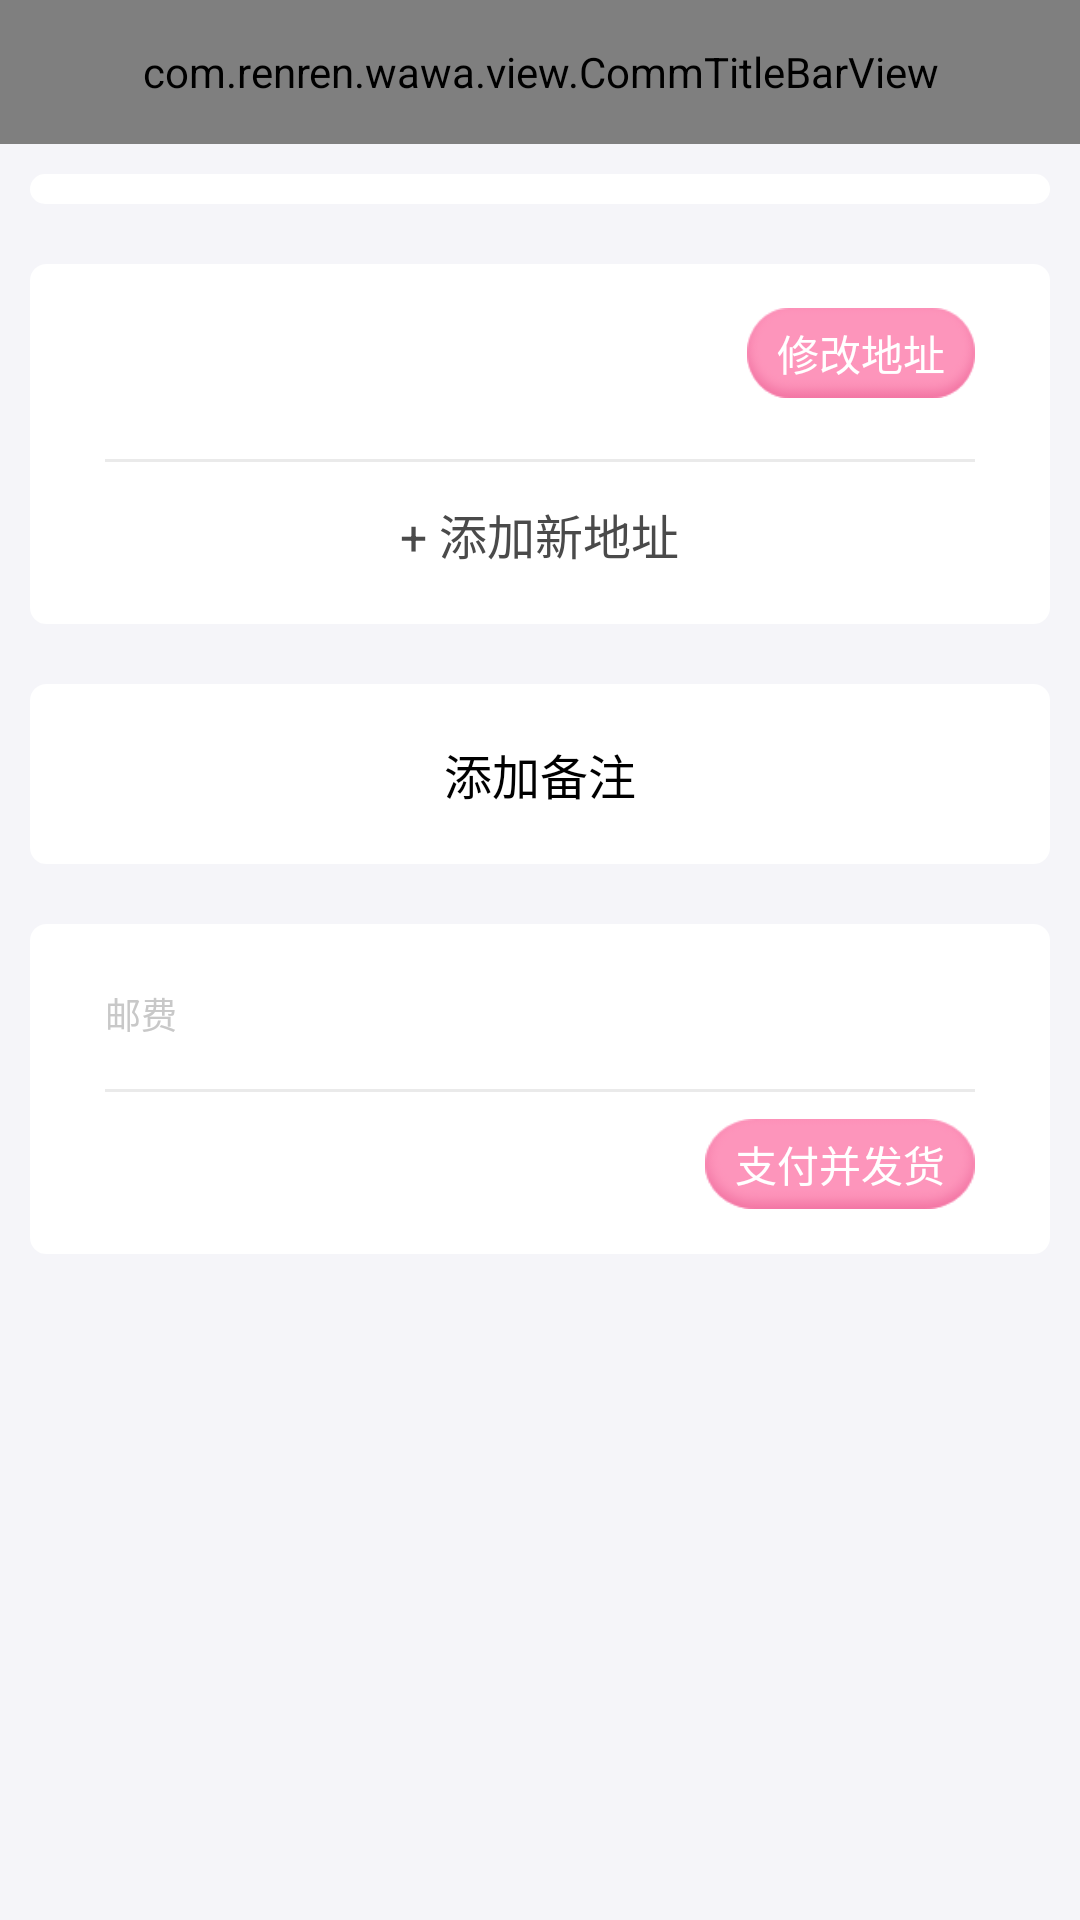

Here is an Android app screen rendered from its layout file. Give the layout XML and the strings, colors and styles it references.
<!-- AndroidManifest.xml: application theme AppTheme -->
<!-- res/layout/activity_request_sent_out_goods.xml -->
<?xml version="1.0" encoding="utf-8"?>
<LinearLayout xmlns:android="http://schemas.android.com/apk/res/android"
    xmlns:app="http://schemas.android.com/apk/res-auto"
    android:layout_width="match_parent"
    android:layout_height="match_parent"
    android:background="@color/view_bg_1"
    android:orientation="vertical">

    <com.renren.wawa.view.CommTitleBarView
        android:id="@+id/title_bar"
        style="@style/CommTitleBarViewStyle"
        app:titleText="@string/request_shipping" />

    <ScrollView
        android:layout_width="match_parent"
        android:layout_height="match_parent">

        <LinearLayout
            android:layout_width="match_parent"
            android:layout_height="wrap_content"
            android:orientation="vertical">


            <LinearLayout
                android:layout_width="match_parent"
                android:layout_height="match_parent"
                android:orientation="vertical"
                android:padding="@dimen/dp10">

                <android.support.v7.widget.RecyclerView
                    android:id="@+id/productor_order_recycler_view"
                    android:layout_width="match_parent"
                    android:layout_height="wrap_content"
                    android:background="@drawable/bg_border_view" />

                <LinearLayout
                    android:layout_width="match_parent"
                    android:layout_height="wrap_content"
                    android:layout_marginTop="@dimen/dp20"
                    android:background="@drawable/bg_border_view"
                    android:orientation="vertical">
                    
                    <RelativeLayout
                        android:id="@+id/user_address_layout"
                        android:layout_width="match_parent"
                        android:layout_height="@dimen/dp60"
                        android:gravity="center_vertical"
                        android:paddingLeft="@dimen/dp20"
                        android:paddingRight="@dimen/dp20">

                        <TextView
                            android:id="@+id/user_nickname"
                            android:layout_width="wrap_content"
                            android:layout_height="wrap_content"
                            android:gravity="center_vertical"
                            android:textColor="@android:color/black"
                            android:textSize="@dimen/sp14" />

                        <TextView
                            android:id="@+id/user_phone"
                            android:layout_width="wrap_content"
                            android:layout_height="wrap_content"
                            android:layout_marginLeft="@dimen/dp10"
                            android:layout_toRightOf="@+id/user_nickname"
                            android:gravity="center_vertical"
                            android:textColor="@android:color/black"
                            android:textSize="@dimen/sp14" />


                        <TextView
                            android:id="@+id/user_address"
                            android:layout_width="wrap_content"
                            android:layout_height="wrap_content"
                            android:layout_below="@+id/user_nickname"
                            android:layout_marginTop="@dimen/dp5"
                            android:ellipsize="end"
                            android:gravity="center_vertical"
                            android:maxLines="1"
                            android:textColor="@color/gray"
                            android:textSize="@dimen/sp12" />

                        <TextView
                            android:id="@+id/modify_address_txt"
                            android:layout_width="wrap_content"
                            android:layout_height="@dimen/dp30"
                            android:layout_alignParentRight="true"
                            android:background="@mipmap/green_button_bg"
                            android:gravity="center"
                            android:paddingLeft="@dimen/dp10"
                            android:paddingRight="@dimen/dp10"
                            android:text="@string/modify_address"
                            android:textColor="@color/white"
                            android:textSize="@dimen/sp14" />

                    </RelativeLayout>

                    
                    <RelativeLayout
                        android:layout_width="match_parent"
                        android:layout_height="@dimen/dp50"
                        android:gravity="center_vertical"
                        android:paddingLeft="@dimen/dp20"
                        android:paddingRight="@dimen/dp20">

                        <View
                            android:layout_width="match_parent"
                            android:layout_height="1dp"
                            android:layout_alignParentTop="true"
                            android:background="@color/seperator" />

                        <TextView
                            android:id="@+id/add_user_address_txt"
                            android:layout_width="wrap_content"
                            android:layout_height="match_parent"
                            android:layout_centerInParent="true"
                            android:gravity="center_vertical"
                            android:text="@string/add_send_out_address"
                            android:textColor="#4A4A4A"
                            android:textSize="@dimen/sp16" />

                    </RelativeLayout>

                </LinearLayout>

                
                <RelativeLayout
                    android:id="@+id/add_remarks_layout"
                    android:layout_width="match_parent"
                    android:layout_height="@dimen/dp60"
                    android:layout_marginBottom="@dimen/dp20"
                    android:layout_marginTop="@dimen/dp20"
                    android:background="@drawable/bg_border_view"
                    android:gravity="center_vertical"
                    android:paddingLeft="@dimen/dp20"
                    android:paddingRight="@dimen/dp20">

                    <TextView
                        android:id="@+id/add_remarks_txt"
                        android:layout_width="wrap_content"
                        android:layout_height="match_parent"
                        android:layout_centerInParent="true"
                        android:gravity="center_vertical"
                        android:text="@string/add_remarks"
                        android:textColor="@color/black"
                        android:textSize="@dimen/sp16" />


                    <TextView
                        android:id="@+id/remarks_tips_txt"
                        android:layout_width="wrap_content"
                        android:layout_height="wrap_content"
                        android:gravity="center_vertical"
                        android:text="@string/remarks"
                        android:textColor="@android:color/black"
                        android:textSize="@dimen/sp16"
                        android:visibility="gone" />


                    <TextView
                        android:id="@+id/remarks_context_txt"
                        android:layout_width="wrap_content"
                        android:layout_height="wrap_content"
                        android:layout_below="@+id/remarks_tips_txt"
                        android:layout_marginTop="@dimen/dp5"
                        android:ellipsize="end"
                        android:gravity="center_vertical"
                        android:maxLines="1"
                        android:textColor="@color/gray"
                        android:textSize="@dimen/sp12"
                        android:visibility="gone" />

                </RelativeLayout>

                <LinearLayout
                    android:layout_width="match_parent"
                    android:layout_height="wrap_content"
                    android:background="@drawable/bg_border_view"
                    android:orientation="vertical">
                    
                    <RelativeLayout
                        android:layout_width="match_parent"
                        android:layout_height="@dimen/dp50"
                        android:gravity="center_vertical"
                        android:paddingLeft="@dimen/dp20"
                        android:paddingRight="@dimen/dp20">


                        <TextView
                            android:layout_width="wrap_content"
                            android:layout_height="match_parent"
                            android:gravity="center_vertical"
                            android:text="@string/postage"
                            android:textColor="@color/gray"
                            android:textSize="@dimen/sp12" />

                        <TextView
                            android:id="@+id/postage_txt"
                            android:layout_width="wrap_content"
                            android:layout_height="match_parent"
                            android:layout_alignParentRight="true"
                            android:gravity="center_vertical"
                            android:textColor="@color/black"
                            android:textSize="@dimen/sp16" />

                    </RelativeLayout>

                    
                    <RelativeLayout
                        android:layout_width="match_parent"
                        android:layout_height="@dimen/dp50"
                        android:gravity="center_vertical"
                        android:paddingLeft="@dimen/dp20"
                        android:paddingRight="@dimen/dp20">

                        <View
                            android:layout_width="match_parent"
                            android:layout_height="1dp"
                            android:layout_alignParentTop="true"
                            android:background="@color/seperator" />

                        <TextView
                            android:id="@+id/current_wawa_coin_txt"
                            android:layout_width="wrap_content"
                            android:layout_height="match_parent"
                            android:gravity="center_vertical"
                            android:textColor="@color/gray"
                            android:textSize="@dimen/sp12" />

                        <TextView
                            android:id="@+id/pay_and_shipping_txt"
                            android:layout_width="wrap_content"
                            android:layout_height="@dimen/dp30"
                            android:layout_alignParentRight="true"
                            android:layout_centerVertical="true"
                            android:background="@mipmap/green_button_bg"
                            android:gravity="center_vertical"
                            android:paddingLeft="@dimen/dp10"
                            android:paddingRight="@dimen/dp10"
                            android:text="@string/pay_and_shipping"
                            android:textColor="@color/white"
                            android:textSize="@dimen/sp14" />

                    </RelativeLayout>

                </LinearLayout>

            </LinearLayout>
        </LinearLayout>

    </ScrollView>

</LinearLayout>
<!-- resources referenced by this layout -->
<resources>
  <color name="black">#ff000000</color>
  <color name="gray">#C8C8C8</color>
  <color name="seperator">#EAEAEA</color>
  <color name="view_bg_1">#F5F5F9</color>
  <color name="white">#ffffffff</color>
  <dimen name="dp10">8.89dp</dimen>
  <dimen name="dp20">17.78dp</dimen>
  <dimen name="dp30">26.67dp</dimen>
  <dimen name="dp5">4.44dp</dimen>
  <dimen name="dp50">44.44dp</dimen>
  <dimen name="dp60">53.33dp</dimen>
  <dimen name="sp12">10.67sp</dimen>
  <dimen name="sp14">12.44sp</dimen>
  <dimen name="sp16">14.22sp</dimen>
  <!-- drawable bg_border_view (drawable) -->
  <shape xmlns:android="http://schemas.android.com/apk/res/android"
      android:shape="rectangle">
      <solid android:color="@android:color/white" />
      <stroke
          android:width="1dp"
          android:color="@color/white" />
      <corners android:radius="@dimen/dp5" />
      <padding
          android:bottom="@dimen/dp5"
          android:left="@dimen/dp5"
          android:right="@dimen/dp5"
          android:top="@dimen/dp5" />
  
  
  </shape>
  <!-- mipmap green_button_bg: png bitmap (mipmap-xhdpi, 3329 bytes) -->
  <string name="add_remarks">添加备注</string>
  <string name="add_send_out_address">+ 添加新地址</string>
  <string name="modify_address">修改地址</string>
  <string name="pay_and_shipping">支付并发货</string>
  <string name="postage">邮费</string>
  <string name="remarks">备注</string>
  <string name="request_shipping">合并发货</string>
  <style name="CommTitleBarViewStyle">
          <item name="android:layout_height">@dimen/dp48</item>
          <item name="android:layout_width">match_parent</item>
          <item name="android:background">@color/themeColor</item>
          <item name="android:textSize">@dimen/sp18</item>
      </style>
  <style name="AppTheme" parent="Theme.AppCompat.Light.NoActionBar">
          <item name="colorPrimary">@color/colorPrimary</item>
          <item name="colorPrimaryDark">@color/colorPrimaryDark</item>
          <item name="colorAccent">@color/colorAccent</item>
          <item name="android:statusBarColor" tools:ignore="NewApi">@color/themeColor</item>
      </style>
  <dimen name="dp48">42.67dp</dimen>
  <color name="themeColor">#FD95BB</color>
  <dimen name="sp18">16.0sp</dimen>
  <color name="colorPrimary">#3F51B5</color>
  <color name="colorPrimaryDark">#303F9F</color>
  <color name="colorAccent">#ffeb00</color>
</resources>
